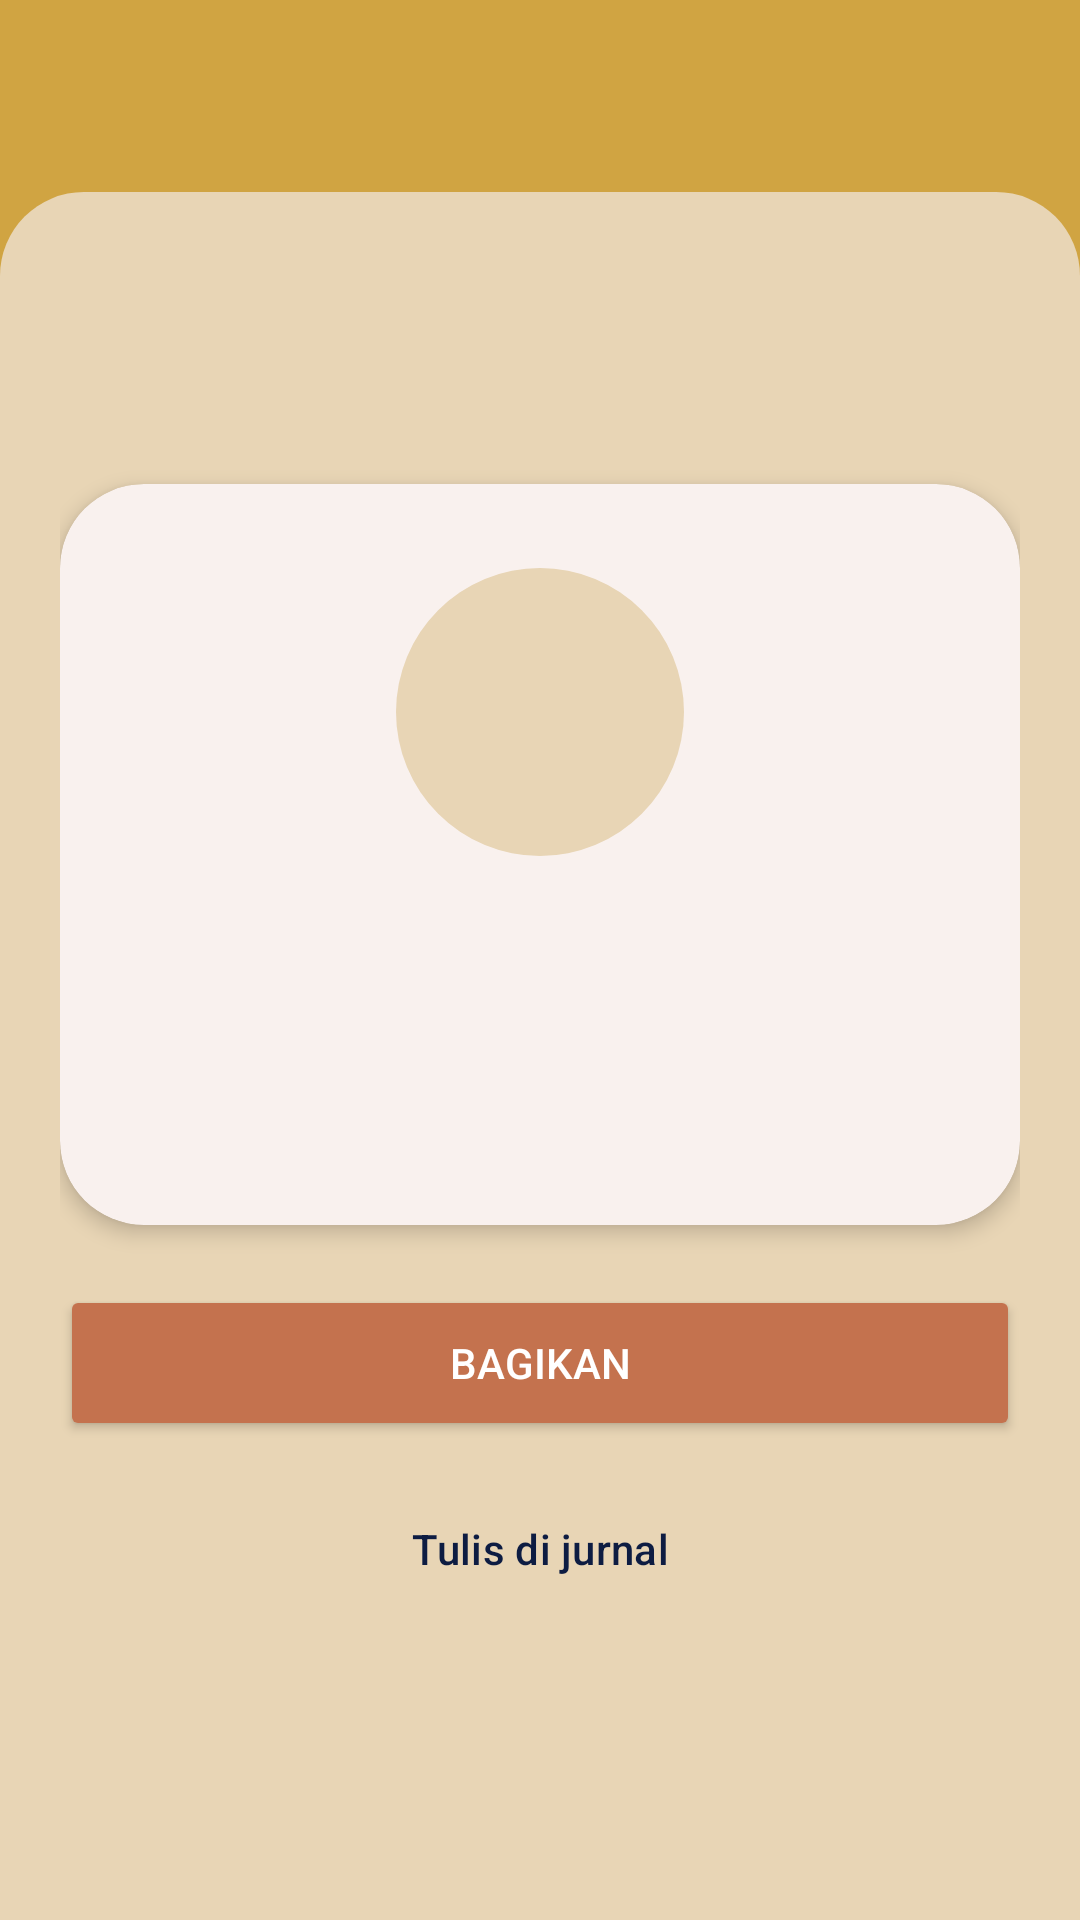

Reconstruct the res/layout file that produces this screen, plus the resources it refers to.
<!-- AndroidManifest.xml: application theme Theme.MindSheet -->
<!-- res/layout/activity_affirmation_detail.xml -->
<?xml version="1.0" encoding="utf-8"?>
<androidx.constraintlayout.widget.ConstraintLayout xmlns:android="http://schemas.android.com/apk/res/android"
    xmlns:app="http://schemas.android.com/apk/res-auto"
    xmlns:tools="http://schemas.android.com/tools"
    android:id="@+id/main"
    android:layout_width="match_parent"
    android:layout_height="match_parent"
    android:background="@color/background_utama"
    tools:context=".AffirmationDetailActivity">

    <androidx.appcompat.widget.Toolbar
        android:id="@+id/toolbar"
        android:layout_width="0dp"
        android:layout_height="?attr/actionBarSize"
        app:layout_constraintEnd_toEndOf="parent"
        app:layout_constraintStart_toStartOf="parent"
        app:layout_constraintTop_toTopOf="parent"
        app:titleTextColor="@color/buton" />

    <ScrollView
        android:layout_width="0dp"
        android:layout_height="0dp"
        android:background="@drawable/bg_body_sheet"
        android:clipToPadding="false"
        android:fillViewport="true"
        android:padding="20dp"
        app:layout_constraintBottom_toBottomOf="parent"
        app:layout_constraintEnd_toEndOf="parent"
        app:layout_constraintStart_toStartOf="parent"
        app:layout_constraintTop_toBottomOf="@+id/toolbar">

        <LinearLayout
            android:layout_width="match_parent"
            android:layout_height="wrap_content"
            android:gravity="center_vertical"
            android:orientation="vertical">

            <com.google.android.material.card.MaterialCardView
                android:layout_width="match_parent"
                android:layout_height="wrap_content"
                app:cardBackgroundColor="@color/white"
                app:cardCornerRadius="28dp"
                app:cardElevation="4dp"
                app:strokeWidth="0dp">

                <LinearLayout
                    android:layout_width="match_parent"
                    android:layout_height="wrap_content"
                    android:gravity="center_horizontal"
                    android:orientation="vertical"
                    android:padding="28dp">

                    <ImageView
                        android:id="@+id/imgIcon"
                        android:layout_width="96dp"
                        android:layout_height="96dp"
                        android:background="@drawable/bg_icon_circle"
                        android:contentDescription="@string/cd_affirmation_icon"
                        android:padding="24dp" />

                    <TextView
                        android:id="@+id/txtCategory"
                        android:layout_width="wrap_content"
                        android:layout_height="wrap_content"
                        android:layout_marginTop="16dp"
                        android:fontFamily="@font/milesdan_trial"
                        android:gravity="center"
                        android:textColor="@color/buton"
                        android:textSize="28sp" />

                    <TextView
                        android:id="@+id/txtMessage"
                        android:layout_width="match_parent"
                        android:layout_height="wrap_content"
                        android:layout_marginTop="16dp"
                        android:gravity="center"
                        android:lineSpacingExtra="6dp"
                        android:textColor="@color/text_utama"
                        android:textSize="19sp"
                        android:textStyle="italic" />
                </LinearLayout>
            </com.google.android.material.card.MaterialCardView>

            <Button
                android:id="@+id/btnShare"
                android:layout_width="match_parent"
                android:layout_height="52dp"
                android:layout_marginTop="20dp"
                android:backgroundTint="@color/tombol"
                android:text="@string/detail_share"
                android:textColor="@color/white"
                app:icon="@drawable/ic_share"
                app:iconGravity="textStart"
                app:iconTint="@color/white" />

            <Button
                android:id="@+id/btnWriteJournal"
                style="@style/Widget.Material3.Button.OutlinedButton"
                android:layout_width="match_parent"
                android:layout_height="52dp"
                android:layout_marginTop="10dp"
                android:text="@string/detail_write"
                android:textColor="@color/buton"
                app:icon="@drawable/ic_journal"
                app:iconGravity="textStart"
                app:iconTint="@color/buton"
                app:strokeColor="@color/buton" />
        </LinearLayout>
    </ScrollView>
</androidx.constraintlayout.widget.ConstraintLayout>
<!-- resources referenced by this layout -->
<resources>
  <color name="background_utama">#D0A442</color>
  <color name="buton">#0D1C42</color>
  <color name="text_utama">#2C2A29</color>
  <color name="tombol">#C4724E</color>
  <color name="white">#FFFFFFFF</color>
  <!-- drawable bg_body_sheet (drawable) -->
  <?xml version="1.0" encoding="utf-8"?>
  <shape xmlns:android="http://schemas.android.com/apk/res/android"
      android:shape="rectangle">
      <solid android:color="@color/tambahan" />
      <corners
          android:topLeftRadius="28dp"
          android:topRightRadius="28dp" />
  </shape>
  <!-- drawable bg_icon_circle (drawable) -->
  <?xml version="1.0" encoding="utf-8"?>
  <shape xmlns:android="http://schemas.android.com/apk/res/android"
      android:shape="oval">
      <solid android:color="@color/tambahan" />
  </shape>
  <!-- drawable ic_journal (drawable) -->
  <?xml version="1.0" encoding="utf-8"?>
  <vector xmlns:android="http://schemas.android.com/apk/res/android"
      android:width="24dp"
      android:height="24dp"
      android:viewportWidth="24"
      android:viewportHeight="24">
      <path
          android:fillColor="@color/black"
          android:pathData="M18,2H6c-1.1,0 -2,0.9 -2,2v16c0,1.1 0.9,2 2,2h12c1.1,0 2,-0.9 2,-2V4c0,-1.1 -0.9,-2 -2,-2zM6,4h5v8l-2.5,-1.5L6,12V4z" />
  </vector>
  <!-- drawable ic_share (drawable) -->
  <?xml version="1.0" encoding="utf-8"?>
  <vector xmlns:android="http://schemas.android.com/apk/res/android"
      android:width="24dp"
      android:height="24dp"
      android:viewportWidth="24"
      android:viewportHeight="24">
      <path
          android:fillColor="@color/black"
          android:pathData="M18,16.08c-0.76,0 -1.44,0.3 -1.96,0.77L8.91,12.7c0.05,-0.23 0.09,-0.46 0.09,-0.7s-0.04,-0.47 -0.09,-0.7l7.05,-4.11c0.54,0.5 1.25,0.81 2.04,0.81 1.66,0 3,-1.34 3,-3s-1.34,-3 -3,-3 -3,1.34 -3,3c0,0.24 0.04,0.47 0.09,0.7L8.04,9.81C7.5,9.31 6.79,9 6,9c-1.66,0 -3,1.34 -3,3s1.34,3 3,3c0.79,0 1.5,-0.31 2.04,-0.81l7.12,4.16c-0.05,0.21 -0.08,0.43 -0.08,0.65 0,1.61 1.31,2.92 2.92,2.92 1.61,0 2.92,-1.31 2.92,-2.92s-1.31,-2.92 -2.92,-2.92z" />
  </vector>
  <string name="cd_affirmation_icon">Ikon afirmasi</string>
  <string name="detail_share">Bagikan</string>
  <string name="detail_write">Tulis di jurnal</string>
  <style name="Theme.MindSheet" parent="Base.Theme.MindSheet" />
  <color name="tambahan">#E8D5B5</color>
  <color name="black">#FF000000</color>
  <style name="Base.Theme.MindSheet" parent="Theme.Material3.Light.NoActionBar">
          <item name="colorPrimary">@color/tombol</item>
          <item name="colorOnPrimary">@color/white</item>
          <item name="colorSecondary">@color/buton</item>
          <item name="colorOnSecondary">@color/white</item>
          <item name="colorSecondaryContainer">@color/background_utama</item>
          <item name="colorOnSecondaryContainer">@color/buton</item>
          <item name="colorSurface">@color/white</item>
          <item name="colorOnSurface">@color/text_utama</item>
          <item name="colorOnSurfaceVariant">@color/text_utama</item>
          <item name="android:colorBackground">@color/tambahan</item>
      </style>
</resources>
